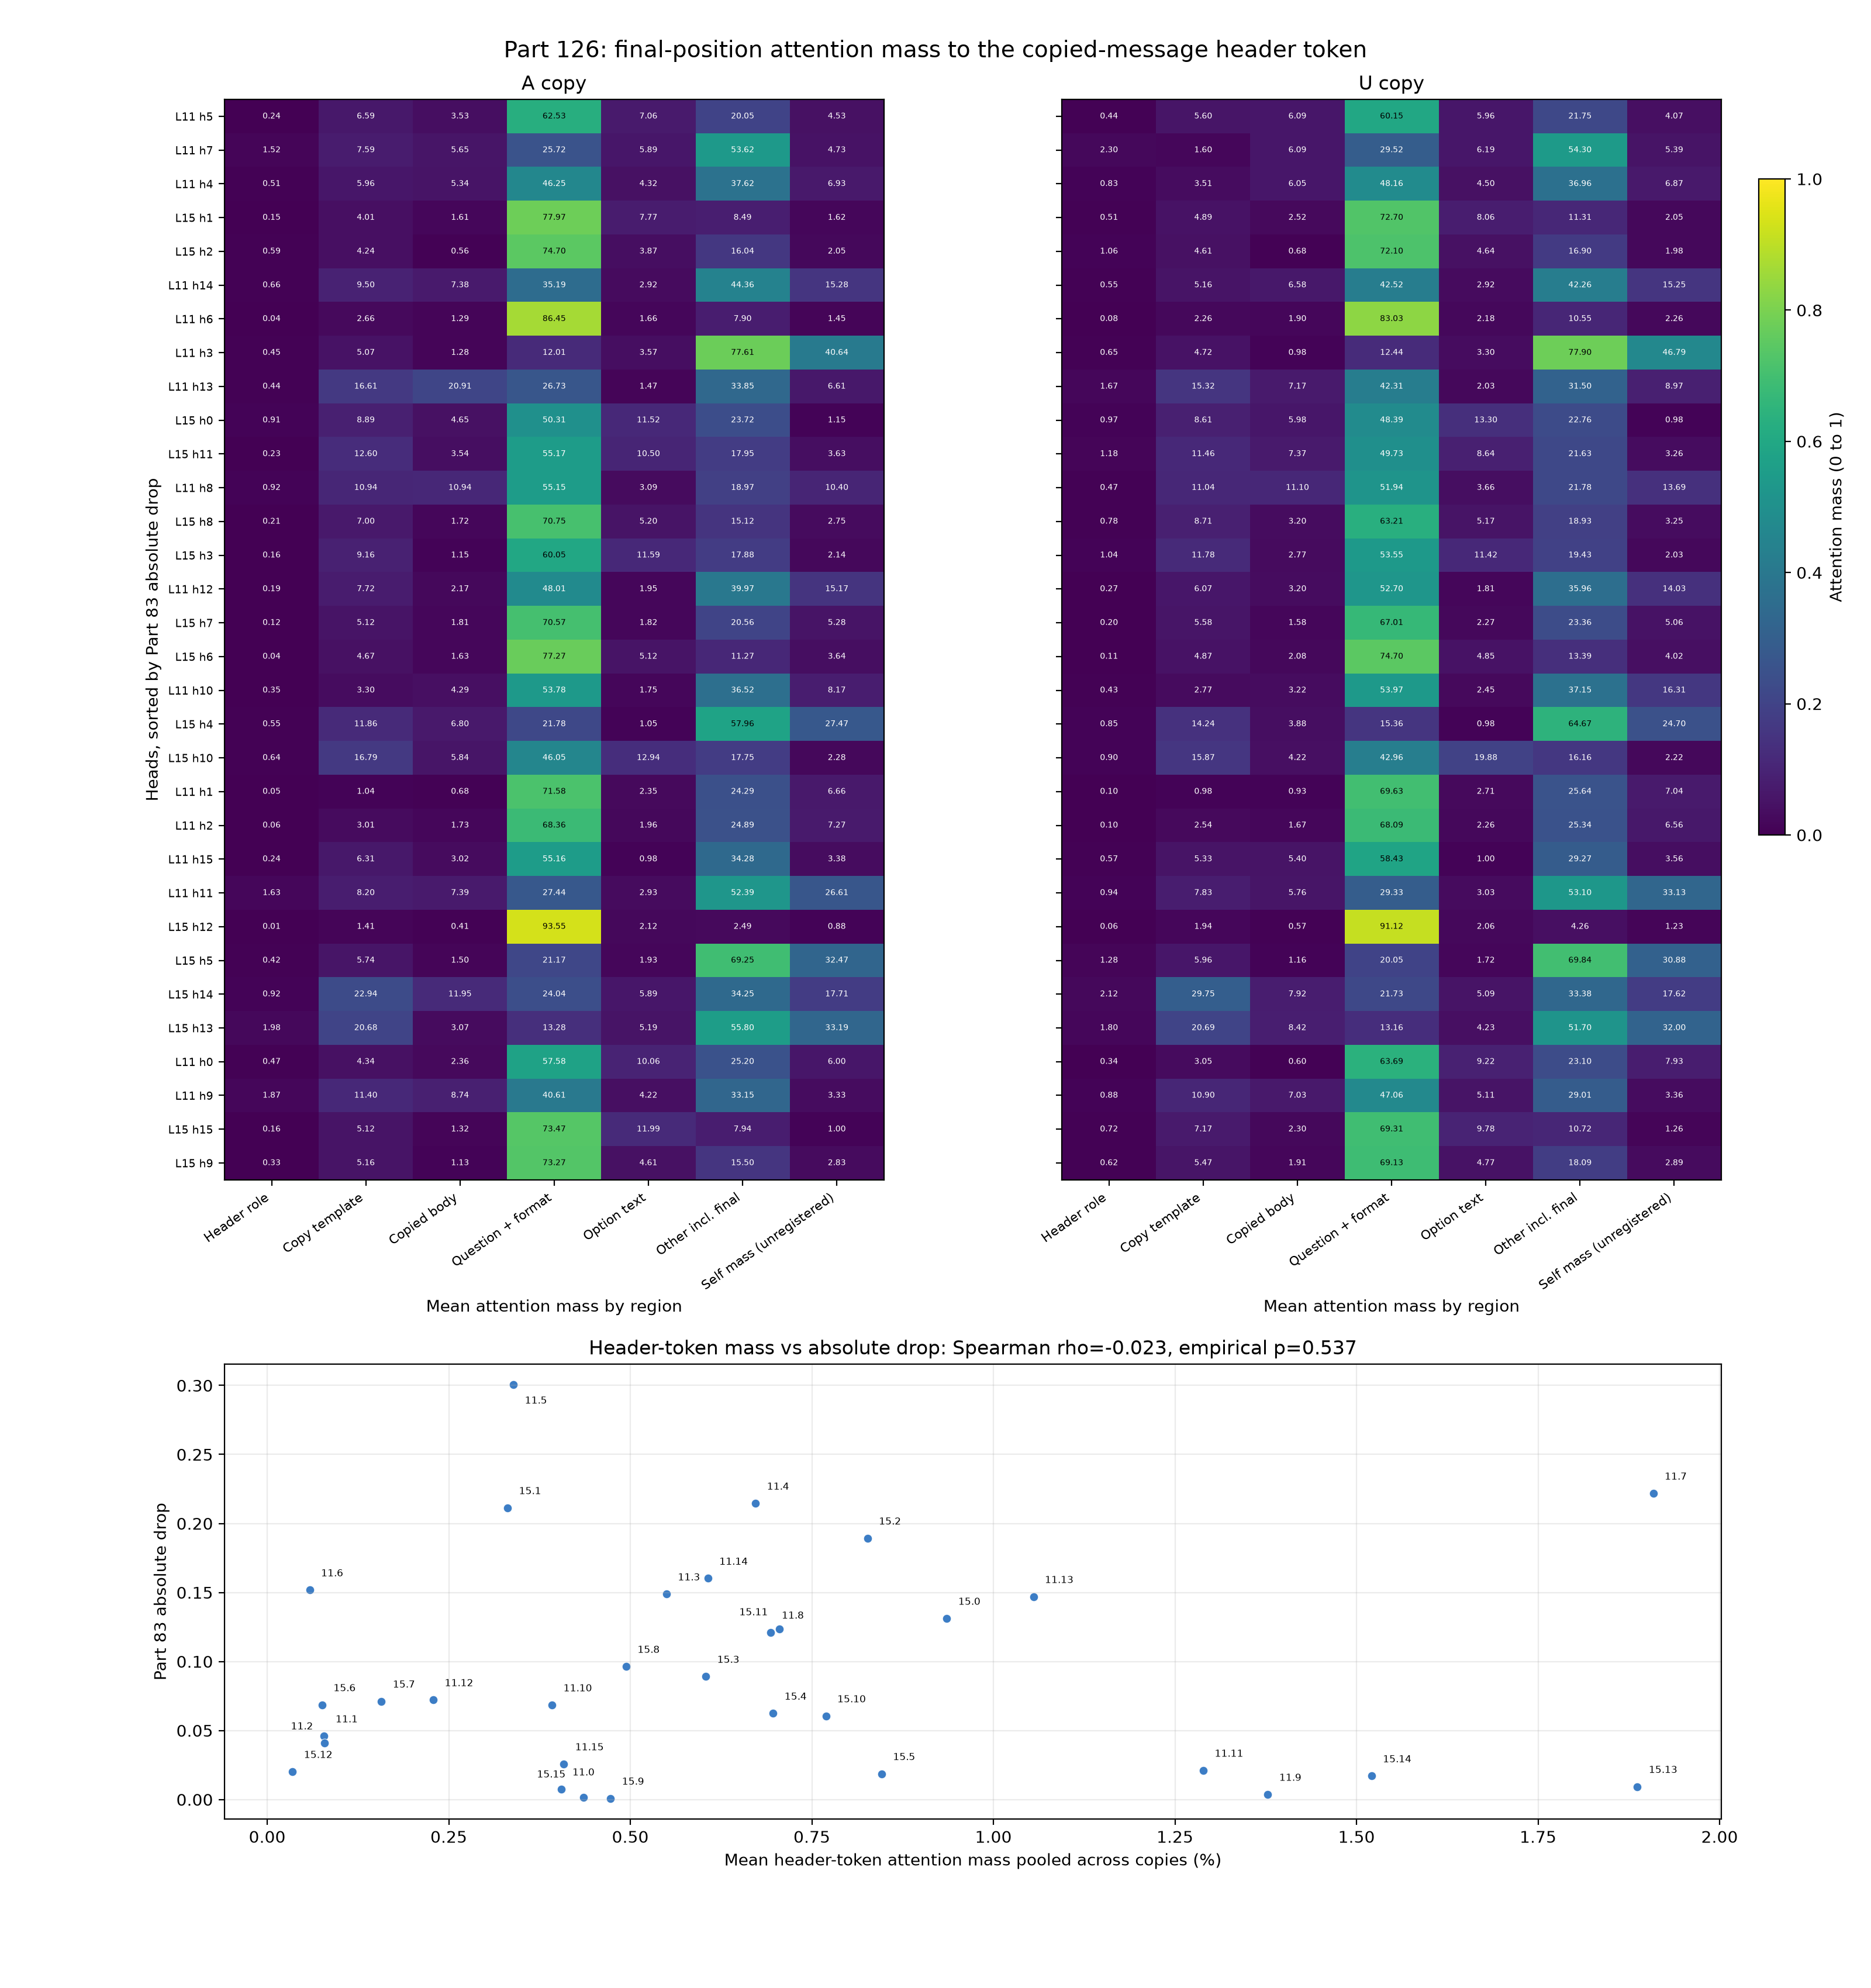

Reproduce this figure in Python.
#!/usr/bin/env python3
"""Recompute Part 126's figure and number ledger from the saved run files."""
from __future__ import annotations

import json
import math
import string
import unicodedata
from pathlib import Path

import matplotlib
matplotlib.use("Agg")
import matplotlib.pyplot as plt
import numpy as np
from matplotlib.colors import Normalize
from transformers import AutoTokenizer


HERE = Path(__file__).resolve().parent
ROOT = HERE.parents[1]
LAYERS = (11, 15)
HEADS = 16
REGIONS = ("role", "template", "body", "question", "options", "other")
COPIES = ("A", "U")
BODY_TOKEN_SEED = 12601
OCCURRENCE_SPLITS = (
    "header",
    "question_header",
    "option_labels",
    "generation_prefix",
    "all_role_words",
)
SPLIT_LABELS = {
    "header": "Header role word",
    "question_header": "Question-header role word",
    "option_labels": "Option-label role words",
    "generation_prefix": "Generation-prefix role word",
    "all_role_words": "All five role-word occurrences",
}
REGION_LABELS = {
    "role": "Header role token",
    "template": "Copied-message template",
    "body": "Copied body",
    "question": "Question and answer format",
    "options": "Option descriptions",
    "other": "Other, including final token",
}
FIGURE_REGION_LABELS = (
    "Header role",
    "Copy template",
    "Copied body",
    "Question + format",
    "Option text",
    "Other incl. final",
    "Self mass (unregistered)",
)


def read_json(path: Path):
    return json.loads(path.read_text(encoding="utf-8"))


def rankdata(values: np.ndarray) -> np.ndarray:
    values = np.asarray(values, dtype=np.float64)
    order = np.argsort(values, kind="mergesort")
    ranks = np.empty(len(values), dtype=np.float64)
    i = 0
    while i < len(order):
        j = i + 1
        while j < len(order) and values[order[j]] == values[order[i]]:
            j += 1
        ranks[order[i:j]] = (i + 1 + j) / 2.0
        i = j
    return ranks


def spearman(x: np.ndarray, y: np.ndarray) -> float:
    rx = rankdata(x)
    ry = rankdata(y)
    rx -= rx.mean()
    ry -= ry.mean()
    den = float(np.sqrt(np.dot(rx, rx) * np.dot(ry, ry)))
    return float(np.dot(rx, ry) / den) if den else float("nan")


def head_key(layer: int, head: int) -> str:
    return f"L{layer}h{head}"


def clean_token(token: str) -> str:
    value = token.strip()
    while value and (value[0] in string.punctuation or unicodedata.category(value[0]).startswith("P")):
        value = value[1:]
    while value and (value[-1] in string.punctuation or unicodedata.category(value[-1]).startswith("P")):
        value = value[:-1]
    return value.lower()


def load_data():
    with np.load(HERE / "reads126.npz", allow_pickle=False) as z:
        raw_attention = z["attention"].astype(np.float32)
        region_mass = z["region_mass"].astype(np.float32)
        region_ids = z["region_ids"].astype(np.int64)
        input_ids = z["input_ids"].astype(np.int64)
        lengths = z["lengths"].astype(np.int64)
        layer_ids = tuple(int(x) for x in z["layer_ids"].tolist())
        region_names = tuple(str(x) for x in z["region_names"].tolist())
        row_indexes = z["row_indexes"].astype(np.int64)
    rows = [json.loads(line) for line in (HERE / "rows.jsonl").read_text(encoding="utf-8").splitlines() if line.strip()]
    run = read_json(HERE / "run.json")
    part83 = read_json(ROOT / "results/part83/main/results83.json")
    lens = read_json(HERE / "lens/lens126.json")
    with np.load(HERE / "lens/lens126-vectors.npz", allow_pickle=False) as z:
        vectors = {key: z[key].astype(np.float64) for key in z.files if z[key].dtype.kind in "biufc"}

    if layer_ids != LAYERS or region_names != REGIONS:
        raise ValueError(f"Unexpected capture schema: layers={layer_ids}, regions={region_names}")
    if len(rows) != 600 or len(row_indexes) != 600 or row_indexes.tolist() != list(range(600)):
        raise ValueError("Expected the complete 600-row capture")
    if [int(row["row_index"]) for row in rows] != row_indexes.tolist():
        raise ValueError("rows.jsonl does not match the tensor row order")
    if raw_attention.shape[:3] != (600, 2, HEADS) or region_ids.shape[0] != 600:
        raise ValueError(f"Unexpected raw capture shapes: attention={raw_attention.shape}, regions={region_ids.shape}")
    return raw_attention, region_mass, region_ids, input_ids, lengths, rows, run, part83, lens, vectors


def role_word_masses(attention, region_ids, input_ids, lengths, labels, run):
    """Return final-position attention mass for each of the five structural role-word occurrences."""
    tokenizer = AutoTokenizer.from_pretrained(
        run["model_id"], revision=run["revision"], local_files_only=True
    )
    token_ids = np.unique(input_ids)
    tokens = tokenizer.convert_ids_to_tokens(token_ids.tolist())
    token_text = {int(token_id): str(token) for token_id, token in zip(token_ids, tokens)}

    masses = {name: np.zeros((len(lengths), len(LAYERS), HEADS), dtype=np.float64)
              for name in OCCURRENCE_SPLITS}
    occurrence_counts = {name: np.zeros(len(lengths), dtype=np.int64) for name in OCCURRENCE_SPLITS}
    for row_i, length in enumerate(lengths):
        n = int(length)
        for pos in range(n):
            value = token_text[int(input_ids[row_i, pos])].replace("Ġ", "").replace("Ċ", "").lower()
            if value not in ("assistant", "user"):
                continue
            if pos == 1:
                split = "header"
            elif int(region_ids[row_i, pos]) == 4:
                split = "option_labels"
            elif pos > n - 8:
                split = "generation_prefix"
            else:
                split = "question_header"
            masses[split][row_i] += attention[row_i, :, :, pos]
            occurrence_counts[split][row_i] += 1
            masses["all_role_words"][row_i] += attention[row_i, :, :, pos]
            occurrence_counts["all_role_words"][row_i] += 1

    expected_counts = {"header": 1, "question_header": 1, "option_labels": 2,
                       "generation_prefix": 1, "all_role_words": 5}
    for name, expected in expected_counts.items():
        if not np.all(occurrence_counts[name] == expected):
            raise ValueError(f"Expected {expected} {name} occurrence(s) in every row")
    copy_means = {
        copy: {name: masses[name][labels == copy].mean(axis=0) for name in OCCURRENCE_SPLITS}
        for copy in COPIES
    }
    pooled = {name: masses[name].mean(axis=0).reshape(-1) for name in OCCURRENCE_SPLITS}
    return masses, copy_means, pooled, occurrence_counts


def reconstruct_region_mass(attention, region_ids, lengths):
    reconstructed = np.zeros((len(lengths), len(LAYERS), HEADS, len(REGIONS)), dtype=np.float64)
    for row_i, length in enumerate(lengths):
        ids = region_ids[row_i, :length]
        weights = attention[row_i, :, :, :length].astype(np.float64)
        for region_i in range(len(REGIONS)):
            reconstructed[row_i, :, :, region_i] = weights[..., ids == region_i].sum(axis=-1)
    return reconstructed


def compute():
    attention, region_mass_saved, region_ids, input_ids, lengths, rows, run, part83, lens, vectors = load_data()
    reconstructed = reconstruct_region_mass(attention, region_ids, lengths)
    reconstruction_error = float(np.max(np.abs(reconstructed - region_mass_saved)))
    labels = np.asarray([row["rendering"] for row in rows])
    if set(labels.tolist()) != set(COPIES):
        raise ValueError(f"Expected copies A and U, got {set(labels.tolist())}")
    if any(int(np.count_nonzero(labels == copy)) != 300 for copy in COPIES):
        raise ValueError("Expected 300 prompt rows in each copy")

    # The capture stores per-row region totals in reads126.npz. Average them equally by copy.
    copy_means = {
        copy: region_mass_saved[labels == copy].mean(axis=0).astype(np.float64)
        for copy in COPIES
    }
    pooled = region_mass_saved.mean(axis=0).astype(np.float64)
    region_sum_error = float(np.max(np.abs(region_mass_saved.sum(axis=-1) - 1.0)))
    self_attention = np.asarray([
        attention[row_i, :, :, int(length) - 1].astype(np.float64)
        for row_i, length in enumerate(lengths)
    ])
    self_attention_by_copy = {
        copy: self_attention[labels == copy].mean(axis=0) for copy in COPIES
    }
    occurrence_masses, occurrence_means, occurrence_pooled, occurrence_counts = role_word_masses(
        attention, region_ids, input_ids, lengths, labels, run
    )

    drops = {}
    for layer in LAYERS:
        for head in range(HEADS):
            key = head_key(layer, head)
            row = part83["singles"][key]
            drop = float(row["drop"])
            ci = [float(x) for x in row["drop_ci95"]]
            drops[key] = {
                "drop": drop,
                "absolute_drop": abs(drop),
                "ci95": ci,
                "matters": abs(drop) >= 0.05 and (ci[0] > 0 or ci[1] < 0),
            }
    order = [head_key(layer, head) for layer in LAYERS for head in range(HEADS)]
    pooled_role = np.asarray([pooled[i, h, 0] for i in range(2) for h in range(HEADS)])
    absolute_drops = np.asarray([drops[key]["absolute_drop"] for key in order], dtype=np.float64)
    rho = spearman(pooled_role, absolute_drops)
    rng = np.random.default_rng(12602)
    null = np.asarray([spearman(pooled_role, rng.permutation(absolute_drops)) for _ in range(10000)])
    null_p95 = float(np.quantile(null, 0.95, method="linear"))
    exceedances = int(np.count_nonzero(null >= rho))
    empirical_p = (exceedances + 1) / (len(null) + 1)

    occurrence_stats = {}
    occurrence_rng = np.random.default_rng(12602)
    # Preserve the cold check's split order and seed progression for comparable two-sided p-values.
    shuffle_order = ("header", "generation_prefix", "question_header", "option_labels", "all_role_words")
    for name in shuffle_order:
        split_rho = spearman(occurrence_pooled[name], absolute_drops)
        split_null = np.asarray([
            spearman(occurrence_pooled[name], occurrence_rng.permutation(absolute_drops))
            for _ in range(10000)
        ])
        two_sided_exceedances = int(np.count_nonzero(np.abs(split_null) >= abs(split_rho)))
        occurrence_stats[name] = {
            "rho": split_rho,
            "two_sided_p": (two_sided_exceedances + 1) / (len(split_null) + 1),
            "permutations": len(split_null),
        }

    assistant_role = copy_means["A"][:, :, 0]
    assistant_order = sorted(
        [(head_key(layer, head), float(assistant_role[li, head]), layer, head)
         for li, layer in enumerate(LAYERS) for head in range(HEADS)],
        key=lambda row: (-row[1], row[2], row[3]),
    )
    assistant_rank = next(i + 1 for i, row in enumerate(assistant_order) if row[0] == "L11h5")

    role_readout = lens["readouts"]["L11h5"]["A"]["role_token"]
    top_tokens = role_readout["top20_written_tokens"]
    first_person = {"i", "me", "my", "mine", "we", "us", "our", "ours"}
    second_person = {"you", "your", "yours"}
    token_matches = []
    for token in top_tokens:
        normalized = clean_token(str(token))
        family = "first-person" if normalized in first_person else (
            "second-person" if normalized in second_person else ("assistant-role" if normalized == "assistant" else None)
        )
        if family:
            token_matches.append({"token": token, "normalized": normalized, "family": family})

    cosine_by_head = {}
    role_writes = vectors["role_writes"]
    if role_writes.shape != (2, HEADS, 2, 2560):
        raise ValueError(f"Unexpected role write shape: {role_writes.shape}")
    for layer_i, layer in enumerate(LAYERS):
        for head in range(HEADS):
            a = role_writes[layer_i, head, 0]
            u = role_writes[layer_i, head, 1]
            denominator = float(np.linalg.norm(a) * np.linalg.norm(u))
            cosine_by_head[head_key(layer, head)] = float(np.dot(a, u) / denominator) if denominator else float("nan")
    mattering = [key for key in order if drops[key]["matters"]]
    below = [key for key in mattering if cosine_by_head[key] < 0.90]

    overlaps = {}
    for key, copies in lens["readouts"].items():
        overlaps[key] = {}
        for copy in COPIES:
            item = copies[copy]
            role_set = set(item["role_token"]["top20_written_tokens"])
            body_set = set(item["random_body_token_control"]["top20_written_tokens"])
            overlaps[key][copy] = len(role_set & body_set)
    overlap_values = np.asarray([overlaps[key][copy] for key in overlaps for copy in COPIES], dtype=np.float64)
    zero_overlap_pairs = int(np.count_nonzero(overlap_values == 0))

    head_order_by_drop = sorted(order, key=lambda key: (-drops[key]["absolute_drop"], key))
    region_leaders = {
        copy: {
            head_key(layer, head): {
                "region": REGIONS[int(np.argmax(copy_means[copy][li, head]))],
                "mass": float(np.max(copy_means[copy][li, head])),
            }
            for li, layer in enumerate(LAYERS) for head in range(HEADS)
        }
        for copy in COPIES
    }
    return {
        "attention": attention,
        "region_mass": region_mass_saved,
        "reconstruction_error": reconstruction_error,
        "region_sum_error": region_sum_error,
        "self_attention_by_copy": self_attention_by_copy,
        "occurrence_masses": occurrence_masses,
        "occurrence_means": occurrence_means,
        "occurrence_pooled": occurrence_pooled,
        "occurrence_counts": occurrence_counts,
        "occurrence_stats": occurrence_stats,
        "rows": rows,
        "run": run,
        "part83": part83,
        "lens": lens,
        "vectors": vectors,
        "copy_means": copy_means,
        "pooled": pooled,
        "drops": drops,
        "head_order": order,
        "head_order_by_drop": head_order_by_drop,
        "rho": rho,
        "null_p95": null_p95,
        "empirical_p": empirical_p,
        "exceedances": exceedances,
        "permutations": len(null),
        "assistant_order": assistant_order,
        "assistant_rank": assistant_rank,
        "token_matches": token_matches,
        "cosine_by_head": cosine_by_head,
        "mattering": mattering,
        "below": below,
        "overlaps": overlaps,
        "overlap_values": overlap_values,
        "zero_overlap_pairs": zero_overlap_pairs,
        "region_leaders": region_leaders,
    }


def make_figure(data):
    ordered = data["head_order_by_drop"]
    labels = [f"L{key[1:key.index('h')]} h{key.split('h')[1]}" for key in ordered]
    values = {}
    for copy in COPIES:
        registered = np.asarray([
            [data["copy_means"][copy][li, int(key.split("h")[1]), ri] for ri in range(len(REGIONS))]
            for key in ordered
            for li, layer in enumerate(LAYERS) if key.startswith(f"L{layer}h")
        ], dtype=np.float64)
        self_column = np.asarray([
            data["self_attention_by_copy"][copy][LAYERS.index(int(key.split("h")[0][1:])),
                                                   int(key.split("h")[1])]
            for key in ordered
        ], dtype=np.float64)[:, None]
        values[copy] = np.concatenate([registered, self_column], axis=1)
    # The comprehension above preserves the supplied drop order while selecting the layer slot.
    fig = plt.figure(figsize=(16, 17), constrained_layout=False)
    grid = fig.add_gridspec(2, 2, height_ratios=(3.8, 1.6), hspace=0.24, wspace=0.27)
    axes = [fig.add_subplot(grid[0, 0]), fig.add_subplot(grid[0, 1])]
    image = None
    for axis, copy in zip(axes, COPIES):
        image = axis.imshow(values[copy], aspect="auto", interpolation="nearest", cmap="viridis", norm=Normalize(0, 1))
        axis.set_title(f"{copy} copy")
        column_labels = FIGURE_REGION_LABELS
        axis.set_xticks(np.arange(len(column_labels)), column_labels, rotation=35, ha="right")
        axis.set_yticks(np.arange(len(ordered)), labels if copy == "A" else [])
        axis.tick_params(axis="y", labelsize=7)
        axis.tick_params(axis="x", labelsize=8)
        axis.set_xlabel("Mean attention mass by region")
        cmap = plt.get_cmap("viridis")
        for ri in range(len(column_labels)):
            for hi in range(len(ordered)):
                mass = values[copy][hi, ri]
                red, green, blue = cmap(Normalize(0, 1)(mass))[:3]
                luminance = 0.2126 * red + 0.7152 * green + 0.0722 * blue
                color = "black" if luminance > 0.52 else "white"
                axis.text(ri, hi, f"{mass * 100:.2f}", ha="center", va="center", fontsize=5.2, color=color)
    axes[0].set_ylabel("Heads, sorted by Part 83 absolute drop")
    scatter = fig.add_subplot(grid[1, :])
    x = np.asarray([data["pooled"][i, h, 0] * 100 for i in range(2) for h in range(HEADS)])
    y = np.asarray([data["drops"][key]["absolute_drop"] for key in data["head_order"]])
    scatter.scatter(x, y, s=28, color="#276FBF", edgecolor="white", linewidth=0.4, alpha=0.9)
    scatter.set_xlabel("Mean header-token attention mass pooled across copies (%)")
    scatter.set_ylabel("Part 83 absolute drop")
    scatter.set_title(f"Header-token mass vs absolute drop: Spearman rho={data['rho']:.3f}, empirical p={data['empirical_p']:.3f}")
    scatter.grid(True, alpha=0.25)
    fig.suptitle("Part 126: final-position attention mass to the copied-message header token", fontsize=14)
    fig.subplots_adjust(top=0.95, bottom=0.085, left=0.12, right=0.92)
    color_axis = fig.add_axes([0.94, 0.58, 0.014, 0.33])
    colorbar = fig.colorbar(image, cax=color_axis)
    colorbar.set_label("Attention mass (0 to 1)")
    place_scatter_labels(scatter, x, y, data["head_order"])
    fig.savefig(HERE / "fig126.png", dpi=200, facecolor="white")
    plt.close(fig)


def place_scatter_labels(axis, x, y, keys):
    """Place every scatter label beside its point without overlapping labels or markers."""
    figure = axis.figure
    figure.canvas.draw()
    renderer = figure.canvas.get_renderer()
    points = axis.transData.transform(np.column_stack([x, y]))
    axes_box = axis.get_window_extent(renderer).expanded(0.995, 0.98)
    occupied = []
    directions = ((1, 1), (-1, 1), (1, -1), (-1, -1), (0, 1), (0, -1), (1, 0), (-1, 0))
    for point_i, key in enumerate(keys):
        layer = int(key.split("h")[0][1:])
        head = int(key.split("h")[1])
        label = f"{layer}.{head}"
        candidates = [(dx * radius, dy * radius) for radius in (7, 11, 15, 20, 26, 32)
                      for dx, dy in directions]
        accepted = None
        for dx, dy in candidates:
            annotation = axis.annotate(
                label,
                (x[point_i], y[point_i]),
                xytext=(dx, dy),
                textcoords="offset points",
                ha="left" if dx >= 0 else "right",
                va="bottom" if dy >= 0 else "top",
                fontsize=6,
                arrowprops=(
                    {"arrowstyle": "-", "color": "#4a4a4a", "lw": 0.35, "shrinkA": 1, "shrinkB": 2}
                    if max(abs(dx), abs(dy)) >= 15 else None
                ),
            )
            figure.canvas.draw()
            box = annotation.get_window_extent(renderer).expanded(1.04, 1.12)
            label_collision = any(box.overlaps(other) for other in occupied)
            point_collision = any(box.contains(float(px), float(py)) for j, (px, py) in enumerate(points) if j != point_i)
            inside_axes = (axes_box.contains(box.x0, box.y0) and axes_box.contains(box.x1, box.y1))
            if inside_axes and not label_collision and not point_collision:
                accepted = (annotation, box)
                break
            annotation.remove()
        if accepted is None:
            # Keep the label visible if an unusually dense cluster exhausts the candidate positions.
            annotation = axis.annotate(label, (x[point_i], y[point_i]), xytext=(34, 34),
                                       textcoords="offset points", fontsize=6, ha="left", va="bottom",
                                       arrowprops={"arrowstyle": "-", "color": "#4a4a4a", "lw": 0.35})
            figure.canvas.draw()
            accepted = (annotation, annotation.get_window_extent(renderer).expanded(1.04, 1.12))
        occupied.append(accepted[1])


def fmt_mass(mass: float) -> str:
    return f"{mass * 100:.3f}%"


def display_token(token) -> str:
    value = str(token)
    return value.replace("`", "grave-accent symbol").replace("*", r"\*").replace("_", r"\_")


def token_short(tokens, n=5):
    return ", ".join(display_token(token) for token in tokens[:n])


def write_numbers(data):
    run = data["run"]
    gates = run["gates"]
    lens_gate = data["lens"]["gates"]["lens_shape"]
    lines = [
        "# Part 126 numbers",
        "",
        "This file is generated by [fig126.py](fig126.py). The script reads the saved capture, row metadata, Part 83 results, and lens readouts. It does not read score126.json. Regional masses are averaged from reads126.npz, checked by rebuilding them from its saved final-position attention and token-region arrays. The lens token rankings are the saved output of the lens calculation, and their source is stated below.",
        "",
        "## Scope and capture",
        "",
        "| Item | Value | Source |",
        "| --- | --- | --- |",
        f"| Model | {run['model_id']} at revision {run['revision']} | [run.json](run.json) |",
        f"| Device and dtype | {run['device']}, {run['dtype']} | [run.json](run.json) |",
        f"| Bodies and prompt rows | {run['body_count']} bodies; {len(data['rows'])} rows; {sum(row['rendering'] == 'A' for row in data['rows'])} A rows; {sum(row['rendering'] == 'U' for row in data['rows'])} U rows; {len(run['orders'])} option orders per copy | [run.json](run.json), [rows.jsonl](rows.jsonl) |",
        f"| Heads and regions | {len(data['head_order'])} heads in layers 11 and 15; {len(REGIONS)} registered regions plus one unregistered self-attention split | [reads126.npz](reads126.npz) |",
        f"| Loaded layers | Layers 0 through 15 only; 16 of {data['lens']['gates']['lens_shape']['snapshot_layers']} decoder layers | [PART126-DESIGN.md](../../PART126-DESIGN.md), [lens/lens126.json](lens/lens126.json) |",
        f"| Lens fit and body-token control | WikiText fit; one uniformly selected copied-body token per prompt; seed {BODY_TOKEN_SEED} plus row index | [lens/lens126.json](lens/lens126.json), [PART126-DESIGN.md](../../PART126-DESIGN.md), [reads126.py](../../part126/reads126.py) |",
        f"| Rebuilt regional masses | maximum difference from saved regional masses = {data['reconstruction_error']:.8f}; maximum saved regional sum error from 1 = {data['region_sum_error']:.8f} | [reads126.npz](reads126.npz), [rows.jsonl](rows.jsonl) |",
        "",
        "## Gates",
        "",
        "All four gates passed on the final scored run. The numeric gate values below are the recorded run measurements; the capture and lens shape fields are also checked by this script.",
        "",
        "| Gate | Final result | Value and source |",
        "| --- | --- | --- |",
        f"| Recomputed head output | {'passed' if gates['recomputation']['max_abs_difference'] <= gates['recomputation']['tolerance'] and gates['recomputation']['region_mass_sum_max_abs_difference'] <= gates['recomputation']['region_mass_tolerance'] else 'failed'} | max error {gates['recomputation']['max_abs_difference']:.6f} vs {gates['recomputation']['tolerance']:.2f}; recorded region-mass sum error {gates['recomputation']['region_mass_sum_max_abs_difference']:.11f} vs {gates['recomputation']['region_mass_tolerance']:.2f}; saved float16 masses recompute to {data['region_sum_error']:.8f}; [run.json](run.json), [reads126.npz](reads126.npz) |",
        f"| No-op hook | {'passed' if gates['zero_effect']['bitwise_equal'] and gates['zero_effect']['max_abs_difference'] == 0 else 'failed'} | bitwise equal = {str(gates['zero_effect']['bitwise_equal']).lower()}; max logit difference = {gates['zero_effect']['max_abs_difference']:.1f}; [run.json](run.json) |",
        f"| Copy-style positive control | {'passed' if gates['positive_control']['max_rate_over_uniform'] >= 3 else 'failed'} | {gates['positive_control']['max_rate_over_uniform']:.3f} times uniform for {gates['positive_control']['head']}; threshold at least 3.0; [run.json](run.json) |",
        f"| J-lens shape | {'passed' if lens_gate['passed'] else 'failed'} | {lens_gate['lens_shape'][0]} matrices of {lens_gate['lens_shape'][1]} by {lens_gate['lens_shape'][2]}; hidden size {lens_gate['snapshot_hidden_size']}; selected layers 11 and 15; [lens/lens126.json](lens/lens126.json) |",
        "",
        "## Registered predictions",
        "",
        "| Prediction | Recomputed evidence | Verdict | Source |",
        "| --- | --- | --- | --- |",
        f"| 126.1 | Spearman rho {data['rho']:.6f}; shuffled-null 95th percentile {data['null_p95']:.6f}; empirical p {data['empirical_p']:.6f} ({data['exceedances']} of {data['permutations']} null values at least as large as rho); threshold rho at least 0.40 and above null 95th. | {'held' if data['rho'] >= 0.40 and data['rho'] > data['null_p95'] else 'failed'} | [reads126.npz](reads126.npz), [rows.jsonl](rows.jsonl), [results83.json](../part83/main/results83.json); 10,000 shuffles, seed 12602 |",
        f"| 126.2 | L11 h5 ranks {data['assistant_rank']} of 32 in the Assistant-copy role-token mass order; mass {fmt_mass(data['assistant_order'][data['assistant_rank'] - 1][1])}; top five: {', '.join(f'{key} ({fmt_mass(mass)})' for key, mass, _, _ in data['assistant_order'][:5])}. | {'held' if data['assistant_rank'] <= 5 else 'failed'} | [reads126.npz](reads126.npz), [rows.jsonl](rows.jsonl) |",
        f"| 126.3 | L11 h5 Assistant-copy role-write top 20: {'; '.join(display_token(x) for x in data['lens']['readouts']['L11h5']['A']['role_token']['top20_written_tokens'])}. Registered token matches: {len(data['token_matches'])}. | {'held' if data['token_matches'] else 'failed'} | [lens/lens126.json](lens/lens126.json), [lens/lens126-vectors.npz](lens/lens126-vectors.npz) |",
        f"| 126.4 | {len(data['below'])} of {len(data['mattering'])} Part 83 mattering heads have Assistant/User role-write cosine below 0.90; threshold at least 10 of 20. | {'held' if len(data['below']) >= 10 else 'failed'} | [results83.json](../part83/main/results83.json), [lens/lens126-vectors.npz](lens/lens126-vectors.npz) |",
        "",
        "## Part 83 absolute-drop ranking",
        "",
        "| Rank | Head | Absolute drop | Signed drop | 95% interval |",
        "| ---: | --- | ---: | ---: | --- |",
    ]
    for rank, key in enumerate(data["head_order_by_drop"], 1):
        drop = data["drops"][key]
        lines.append(f"| {rank} | {key} | {drop['absolute_drop']:.6f} | {drop['drop']:.6f} | {drop['ci95'][0]:.6f} to {drop['ci95'][1]:.6f} |")
    lines.extend([
        "",
        "## Regional attention by head",
        "",
        "Values are mean fractions of final-position attention, shown as percentages. Each copy averages 300 prompt rows. Rows use Part 83 absolute-drop order, from largest to smallest. The six named regions are the registered, mutually exclusive regions. Self-attention is the query position attending to itself; it is an unregistered split inside the registered Other region, so it overlaps that region and is not added to the six-region total.",
        "",
    ])
    for copy in COPIES:
        lines.extend([
            f"### {copy} copy",
            "",
            "| Head | Header role token | Template | Copied body | Question and answer format | Option descriptions | Other, incl. final token | Self-attention, unregistered | Largest registered region |",
            "| --- | ---: | ---: | ---: | ---: | ---: | ---: | ---: | --- |",
        ])
        for key in data["head_order_by_drop"]:
            layer = int(key.split("h")[0][1:])
            head = int(key.split("h")[1])
            layer_i = LAYERS.index(layer)
            masses = data["copy_means"][copy][layer_i, head]
            leader = data["region_leaders"][copy][key]
            self_mass = data["self_attention_by_copy"][copy][layer_i, head]
            lines.append(
                f"| {key} | " + " | ".join(fmt_mass(float(masses[i])) for i in range(len(REGIONS)))
                + f" | {fmt_mass(float(self_mass))} | {REGION_LABELS[leader['region']]} ({fmt_mass(leader['mass'])}) |"
            )
        lines.append("")

    lines.extend([
        "## Role-word occurrence splits",
        "",
        "Every saved prompt row contains five exact structural role-word occurrences: one copied-message header word, one question-message header word, two option-label words, and one generation-prefix word. The all-five column sums those four categories. The occurrence-split analysis is unregistered except that header mass is the registered predictor. The two-sided p values in this table are unregistered summaries and are uncorrected for multiplicity.",
        "",
        "| Split | Spearman rho with Part 83 absolute drop | Two-sided permutation p |",
        "| --- | ---: | ---: |",
    ])
    for name in OCCURRENCE_SPLITS:
        stat = data["occurrence_stats"][name]
        lines.append(f"| {SPLIT_LABELS[name]} | {stat['rho']:+.4f} | {stat['two_sided_p']:.4f} |")
    lines.extend([
        "",
        "For each head, the following values are mean attention masses over 300 prompts per copy, shown as percentages. The all-five value is not the sum of any unrelated region: it sums the five role-word positions in each prompt.",
        "",
    ])
    for copy in COPIES:
        lines.extend([
            f"### {copy} copy: role-word occurrence attention mass",
            "",
            "| Head | Header | Question header | Option labels | Generation prefix | All five occurrences |",
            "| --- | ---: | ---: | ---: | ---: | ---: |",
        ])
        for key in data["head_order_by_drop"]:
            layer = int(key.split("h")[0][1:])
            head = int(key.split("h")[1])
            layer_i = LAYERS.index(layer)
            cells = [fmt_mass(float(data["occurrence_means"][copy][name][layer_i, head]))
                     for name in OCCURRENCE_SPLITS]
            lines.append(f"| {key} | " + " | ".join(cells) + " |")
        lines.append("")

    lines.extend([
        "## Lens leads for three heads",
        "",
        "These are lens rankings, not tested claims. For each copy, the table gives the top five written and suppressed tokens for the role write, the largest-mass registered-region write, and the same-head random-body-token control. The writes and masses come from [lens/lens126.json](lens/lens126.json); the corresponding vectors are in [lens/lens126-vectors.npz](lens/lens126-vectors.npz).",
        "",
        "| Head | Copy | Role-token write: top / suppressed | Largest-mass region write: top / suppressed | Random body-token control: top / suppressed |",
        "| --- | --- | --- | --- | --- |",
    ])
    for key in ("L11h5", "L11h7", "L15h1"):
        for copy in COPIES:
            reads = data["lens"]["readouts"][key][copy]
            role = reads["role_token"]
            region = reads["most_attended_region"]
            body = reads["random_body_token_control"]
            layer = int(key.split("h")[0][1:])
            head = int(key.split("h")[1])
            mass = float(data["copy_means"][copy][LAYERS.index(layer), head, 0])
            lines.append(
                f"| {key} ({fmt_mass(mass)} role mass) | {copy} | "
                f"{token_short(role['top20_written_tokens'])} / {token_short(role['top20_suppressed_tokens'])} | "
                f"{REGION_LABELS[region['name']]} at {fmt_mass(region['mean_attention_mass'])}: "
                f"{token_short(region['top20_written_tokens'])} / {token_short(region['top20_suppressed_tokens'])} | "
                f"{token_short(body['top20_written_tokens'])} / {token_short(body['top20_suppressed_tokens'])} |"
            )
    lines.extend([
        "",
        "## Role-write cosine for Part 83 mattering heads",
        "",
        "| Head | Role-write cosine, A vs U | Below 0.90? |",
        "| --- | ---: | --- |",
    ])
    for key in data["mattering"]:
        lines.append(f"| {key} | {data['cosine_by_head'][key]:.6f} | {'yes' if key in data['below'] else 'no'} |")
    lines.extend([
        "",
        "## Amendment and gate history",
        "",
        "Amendment 2 says the run loaded decoder layers 0 through 15, or 16 of 32, because loading all layers crossed the memory guard. Layers 11 and 15 are computed from the input and earlier layers, so higher layers cannot change their capture. No answer generation is used. Amendment 3 records that the scorer and lens script first failed gate 4 because of their own shape and tensor-layout defects. The defects were fixed before a prediction was read, after seeing the other three gates, four lines marked not read, and three rows of the attention table. No prediction or threshold changed. Source: [PART126-DESIGN.md](../../PART126-DESIGN.md).",
        "",
        "## Sources",
        "",
        "- Capture and per-prompt metadata: [reads126.npz](reads126.npz), [rows.jsonl](rows.jsonl), and [run.json](run.json).",
        "- Causal drops and confidence intervals: [Part 83 results](../part83/main/results83.json).",
        "- Lens token readouts and mean writes: [lens/lens126.json](lens/lens126.json) and [lens/lens126-vectors.npz](lens/lens126-vectors.npz).",
        "- The registered scoring rules and code: [PART126-DESIGN.md](../../PART126-DESIGN.md) and [score126.py](../../part126/score126.py).",
        "",
    ])
    (HERE / "NUMBERS.md").write_text("\n".join(lines), encoding="utf-8")


def main():
    data = compute()
    make_figure(data)
    write_numbers(data)
    print(
        f"wrote fig126.png and NUMBERS.md; rho={data['rho']:.6f}; p={data['empirical_p']:.6f}; "
        f"L11h5 assistant role rank={data['assistant_rank']}; {len(data['below'])}/{len(data['mattering'])} cosines < .90; "
        f"raw-mass reconstruction max error={data['reconstruction_error']:.8f}"
    )


if __name__ == "__main__":
    main()
